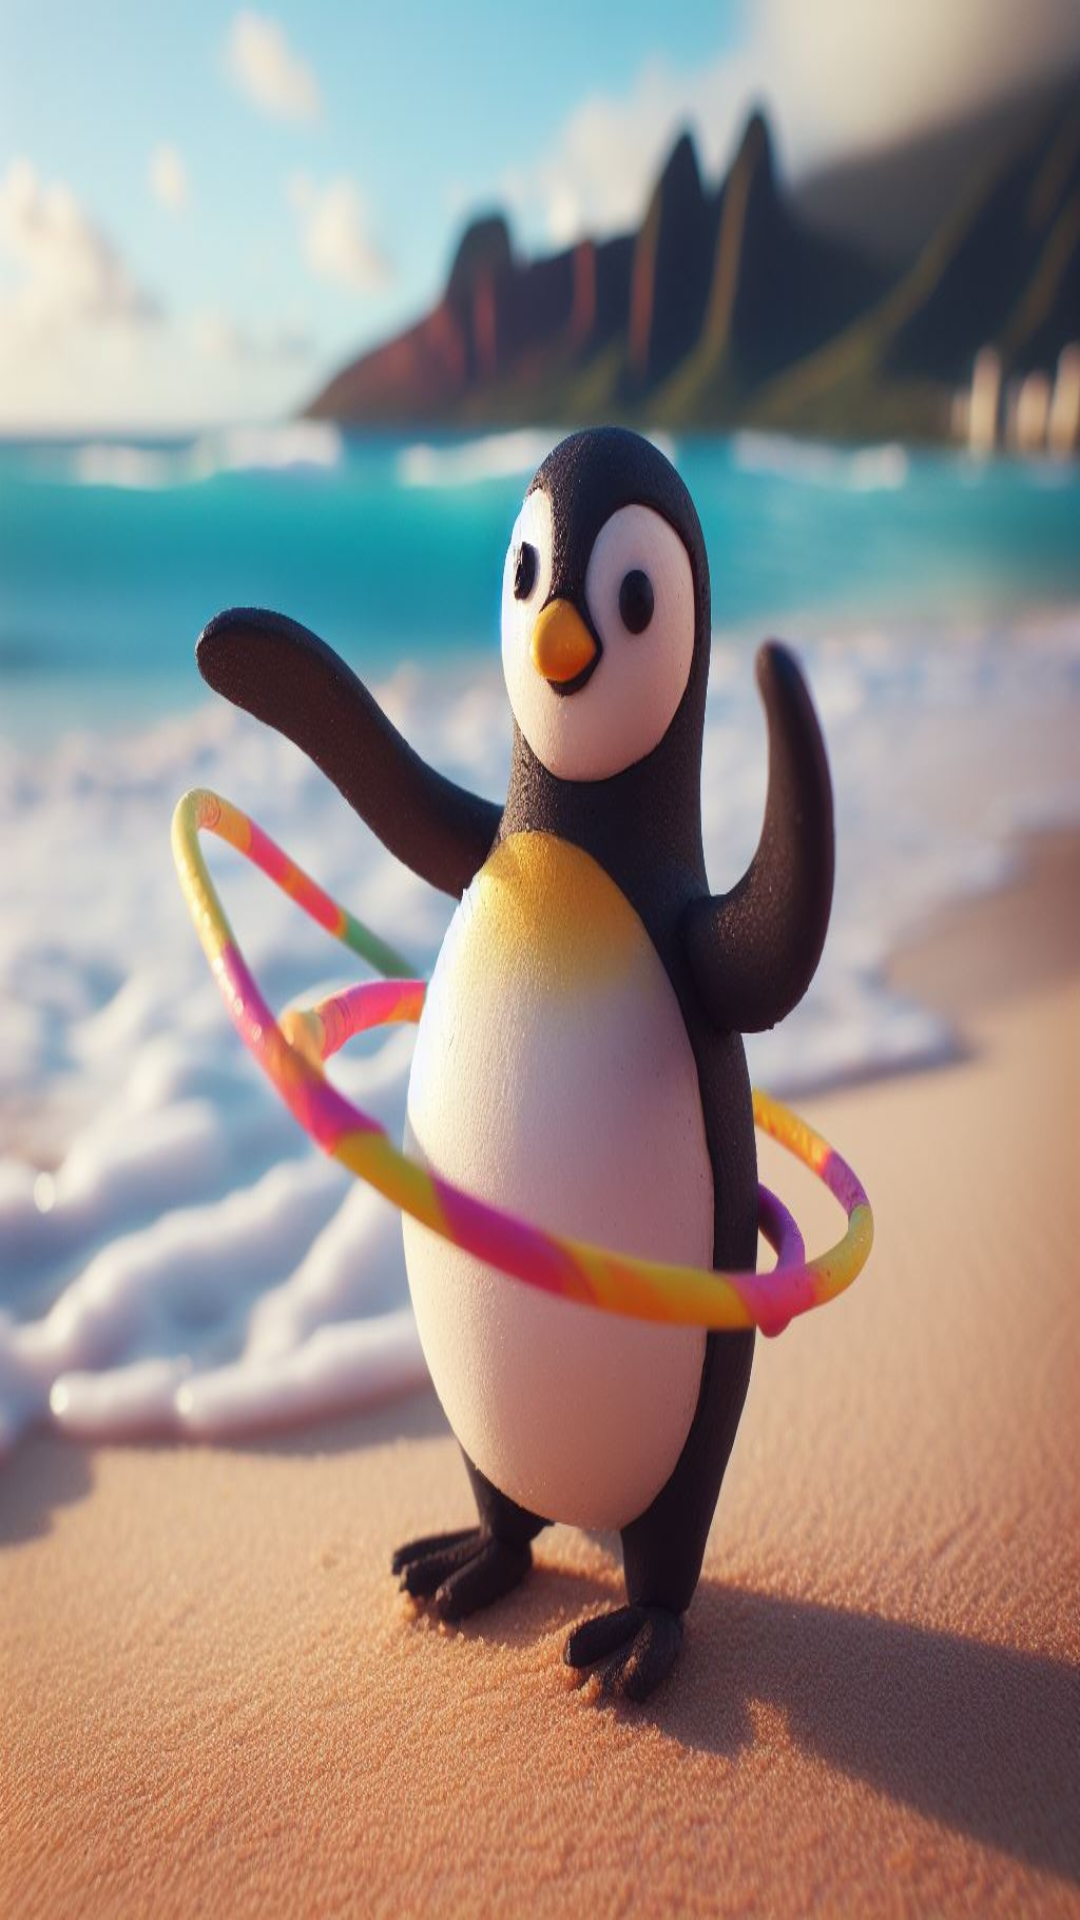

Write the Android layout XML for this screen, with the resource values it uses.
<!-- AndroidManifest.xml: application theme Theme.JavaFinal -->
<!-- res/layout/activity_splash_screen.xml -->
<?xml version="1.0" encoding="utf-8"?>
<androidx.constraintlayout.widget.ConstraintLayout xmlns:android="http://schemas.android.com/apk/res/android"
    xmlns:app="http://schemas.android.com/apk/res-auto"
    xmlns:tools="http://schemas.android.com/tools"
    android:layout_width="match_parent"
    android:layout_height="match_parent"
    android:background="@drawable/penguin"
    tools:context=".SplashScreen">
</androidx.constraintlayout.widget.ConstraintLayout>
<!-- resources referenced by this layout -->
<resources>
  <!-- drawable penguin: jpeg bitmap (drawable, 126268 bytes) -->
  <style name="Theme.JavaFinal" parent="Base.Theme.JavaFinal" />
  <style name="Base.Theme.JavaFinal" parent="Theme.Material3.DayNight.NoActionBar">
          
          <item name="colorPrimary">@color/grey</item>
      </style>
  <color name="grey">#35383A</color>
</resources>
